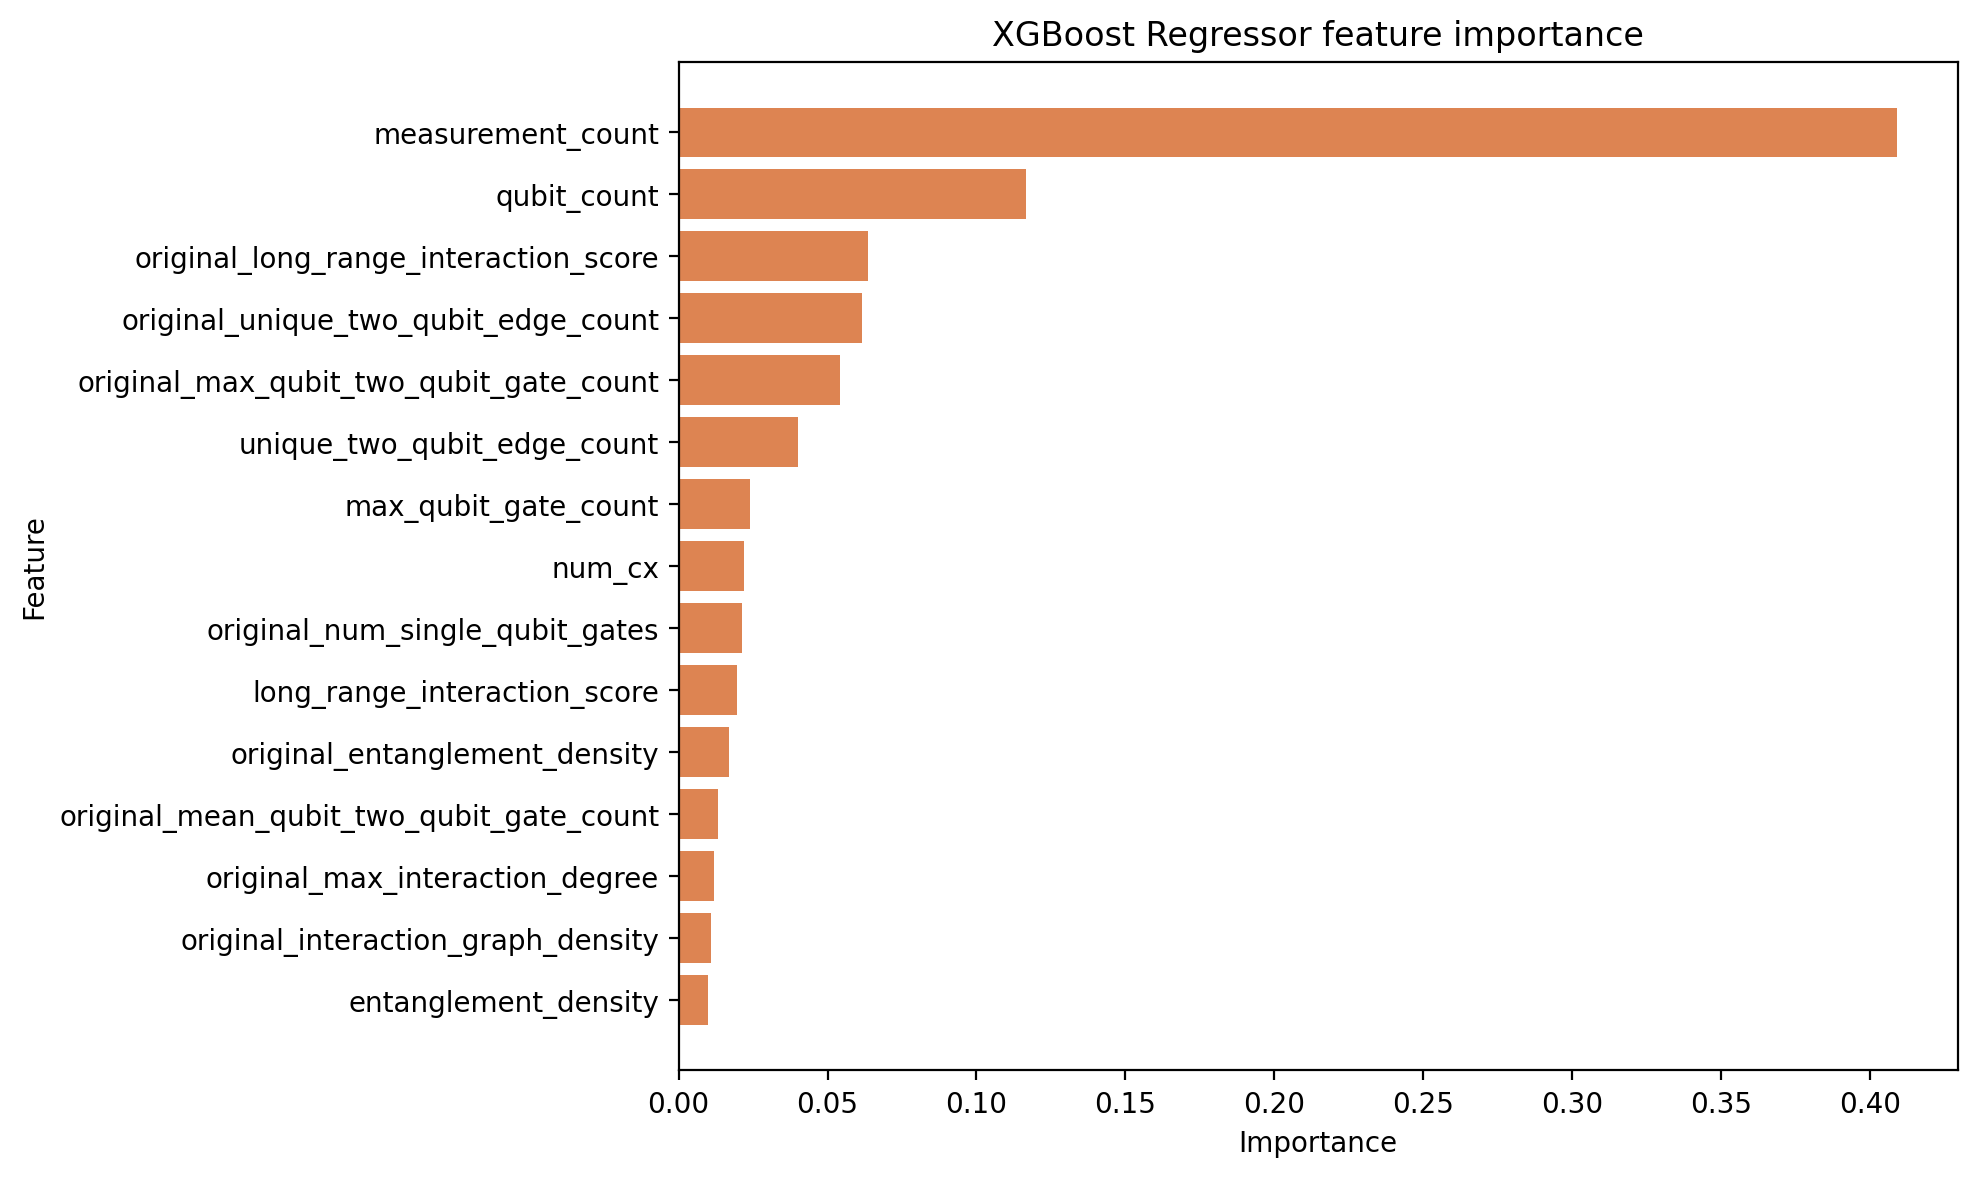

The table this chart was drawn from, first rows:
feature, importance
measurement_count, 0.4091
qubit_count, 0.1165
original_long_range_interaction_score, 0.06363
original_unique_two_qubit_edge_count, 0.0617
original_max_qubit_two_qubit_gate_count, 0.05415
unique_two_qubit_edge_count, 0.03992
max_qubit_gate_count, 0.02403
num_cx, 0.02198
original_num_single_qubit_gates, 0.02142
long_range_interaction_score, 0.01974
original_entanglement_density, 0.01705
original_mean_qubit_two_qubit_gate_count, 0.0132
original_max_interaction_degree, 0.012
original_interaction_graph_density, 0.01086
entanglement_density, 0.009834
num_single_qubit_gates, 0.009043
original_mean_interaction_degree, 0.008479
original_num_cz, 0.007392
circuit_depth, 0.007321
max_qubit_two_qubit_gate_count, 0.005821
mean_qubit_gate_count, 0.005757
mean_interaction_degree, 0.005528
original_num_cx, 0.005296
local_readout_error_mean, 0.005013
original_circuit_depth, 0.004316
original_mean_qubit_gate_count, 0.003853
mean_qubit_two_qubit_gate_count, 0.003831
original_max_qubit_gate_count, 0.003811
readout_error, 0.003754
interaction_graph_density, 0.003727
num_cz, 0.003207
local_t1_mean, 0.002559
max_interaction_degree, 0.001984
local_t2_mean, 0.001981
local_two_qubit_error_max, 0.001755
active_qubit_fraction, 0.001619
original_active_qubit_fraction, 0.001603
t1_mean, 0.001401
coupling_path_length, 0.001259
t2_mean, 0.001208
two_qubit_gate_error, 0.001068
local_two_qubit_error_mean, 0.000886
single_qubit_gate_error, 0.0007088
local_readout_error_max, 0.0006907
